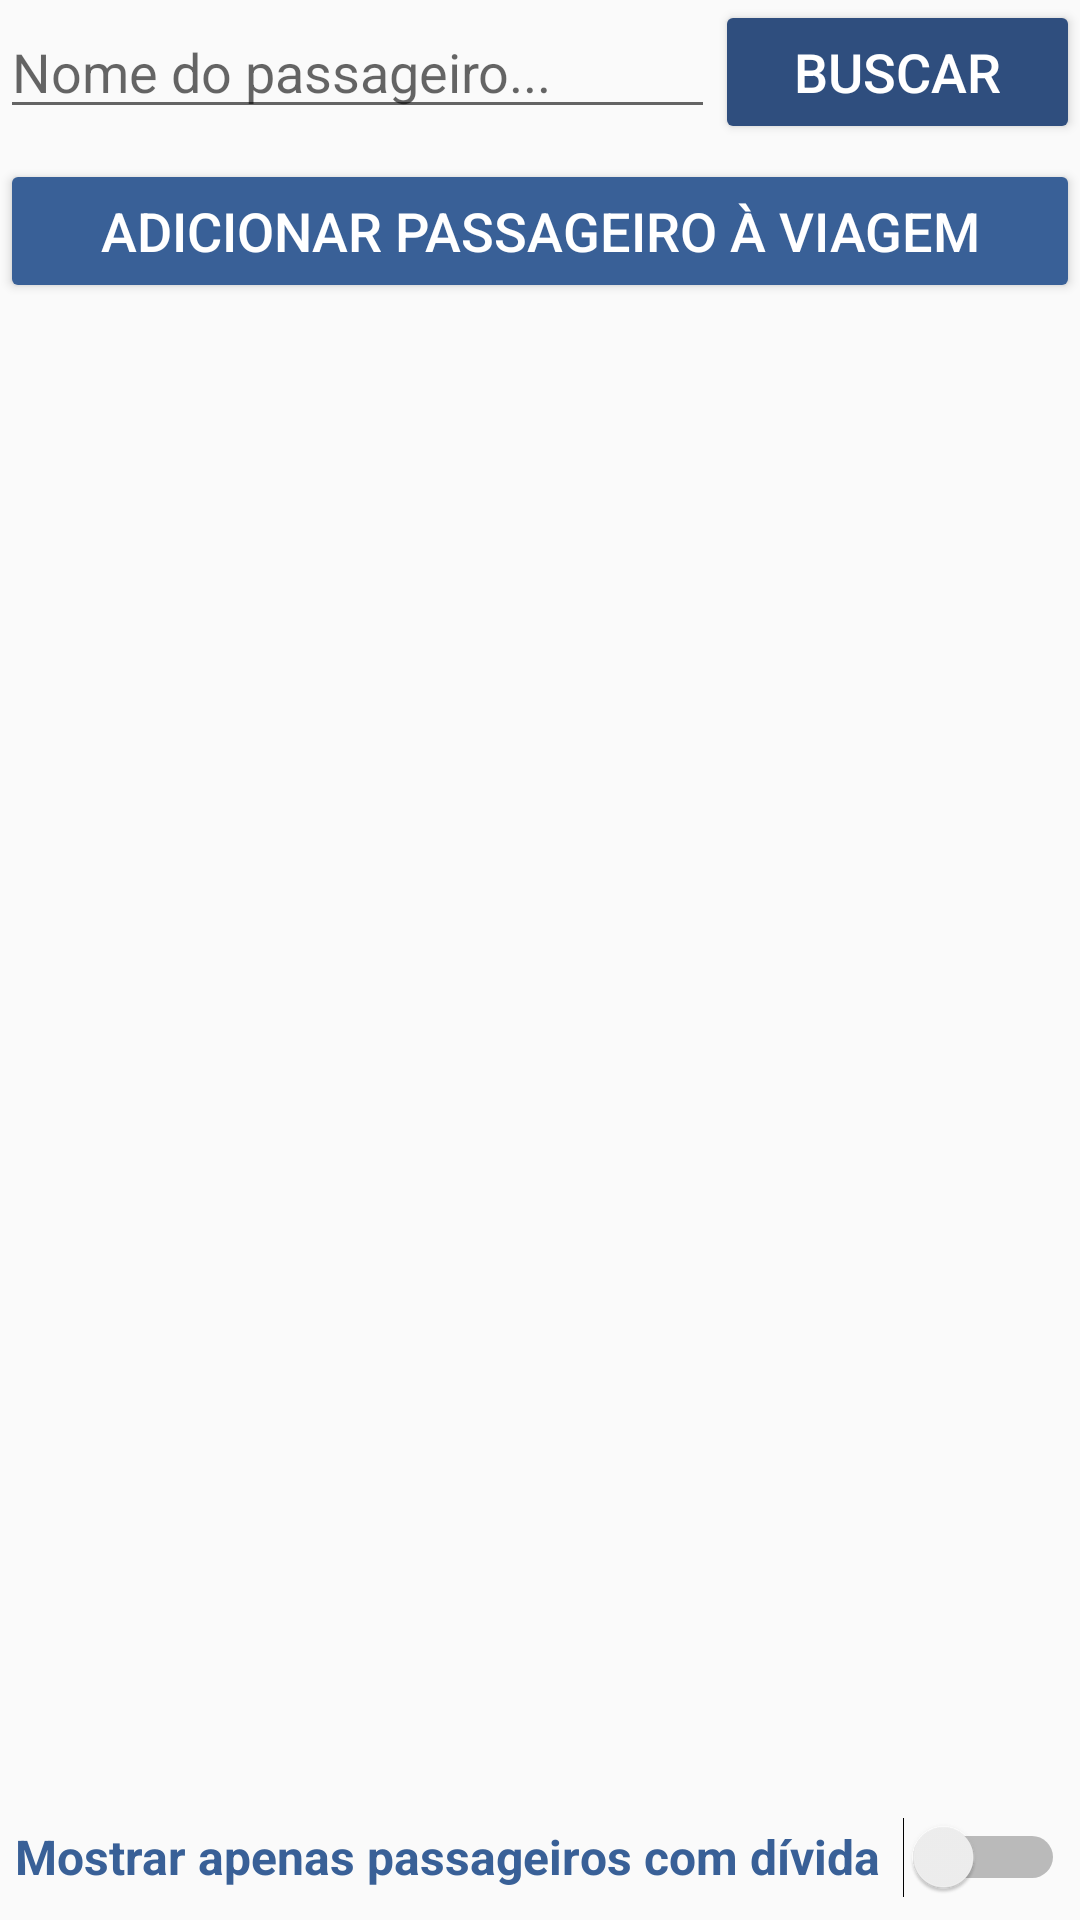

Write the Android layout XML for this screen, with the resource values it uses.
<!-- AndroidManifest.xml: application theme AppTheme -->
<!-- res/layout/activity_trip_passengers_list.xml -->
<?xml version="1.0" encoding="utf-8"?>
<androidx.constraintlayout.widget.ConstraintLayout xmlns:android="http://schemas.android.com/apk/res/android"
    xmlns:app="http://schemas.android.com/apk/res-auto"
    xmlns:tools="http://schemas.android.com/tools"
    android:layout_width="match_parent"
    android:layout_height="match_parent"
    tools:context=".TripPassengersList">

    <LinearLayout
        android:layout_width="match_parent"
        android:layout_height="match_parent"
        android:orientation="vertical"
        tools:layout_editor_absoluteX="229dp"
        tools:layout_editor_absoluteY="199dp">

        <LinearLayout
            android:layout_width="match_parent"
            android:layout_height="wrap_content"
            android:orientation="vertical">

            <LinearLayout
                android:layout_width="match_parent"
                android:layout_height="match_parent"
                android:orientation="horizontal">

                <EditText
                    android:id="@+id/editPassengerNameSearchTrip"
                    android:layout_width="wrap_content"
                    android:layout_height="wrap_content"
                    android:layout_weight="1"
                    android:ems="10"
                    android:hint="@string/hint_passengername"
                    android:inputType="textPersonName" />

                <androidx.appcompat.widget.AppCompatButton
                    android:id="@+id/buttonSearchPassengerTrip"
                    android:backgroundTint="@color/blue"
                    style="@style/MainScreenButtonTheme"
                    android:layout_width="wrap_content"
                    android:layout_height="wrap_content"
                    android:layout_weight="1"
                    android:text="@string/button_search" />
            </LinearLayout>
        </LinearLayout>

        <androidx.appcompat.widget.AppCompatButton
            android:id="@+id/buttonPassengerListAdd"
            style="@style/MainScreenButtonTheme"
            android:layout_marginTop="5dp"
            android:layout_width="match_parent"
            android:layout_height="wrap_content"
            android:backgroundTint="@color/colorPrimary"
            android:text="@string/button_addPassengerToTrip" />

        <ListView
            android:id="@+id/listPassengersTrip"
            android:layout_width="match_parent"
            android:layout_height="0dp"
            android:layout_weight="1"
            android:scrollbars="vertical" >

        </ListView>

        <Switch
            android:id="@+id/switchPassengersDebt"
            android:layout_width="match_parent"
            android:layout_height="wrap_content"
            android:minHeight="32dp"
            android:layout_marginLeft="5dp"
            android:layout_marginRight="5dp"
            android:layout_marginBottom="5dp"
            android:text="@string/switch_nonpaid"
            android:textColor="@color/colorPrimary"
            android:textSize="16dp"
            android:textStyle="bold" />
    </LinearLayout>

</androidx.constraintlayout.widget.ConstraintLayout>
<!-- resources referenced by this layout -->
<resources>
  <color name="blue">#2F4E7E</color>
  <color name="colorPrimary">#396097</color>
  <string name="button_addPassengerToTrip">Adicionar passageiro à viagem</string>
  <string name="button_search">Buscar</string>
  <string name="hint_passengername">Nome do passageiro...</string>
  <string name="switch_nonpaid">Mostrar apenas passageiros com dívida</string>
  <style name="MainScreenButtonTheme">
          <item name="android:textColor">@color/white</item>
          <item name="android:textSize">18dp</item>
      </style>
  <style name="AppTheme" parent="Theme.AppCompat.Light.NoActionBar">
          
          <item name="colorPrimary">@color/colorPrimary</item>
          <item name="colorPrimaryDark">@color/colorPrimaryDark</item>
          <item name="colorAccent">@color/colorAccent</item>
      </style>
  <color name="white">#FFFFFF</color>
  <color name="colorPrimaryDark">#274266</color>
  <color name="colorAccent">#04171B</color>
</resources>
